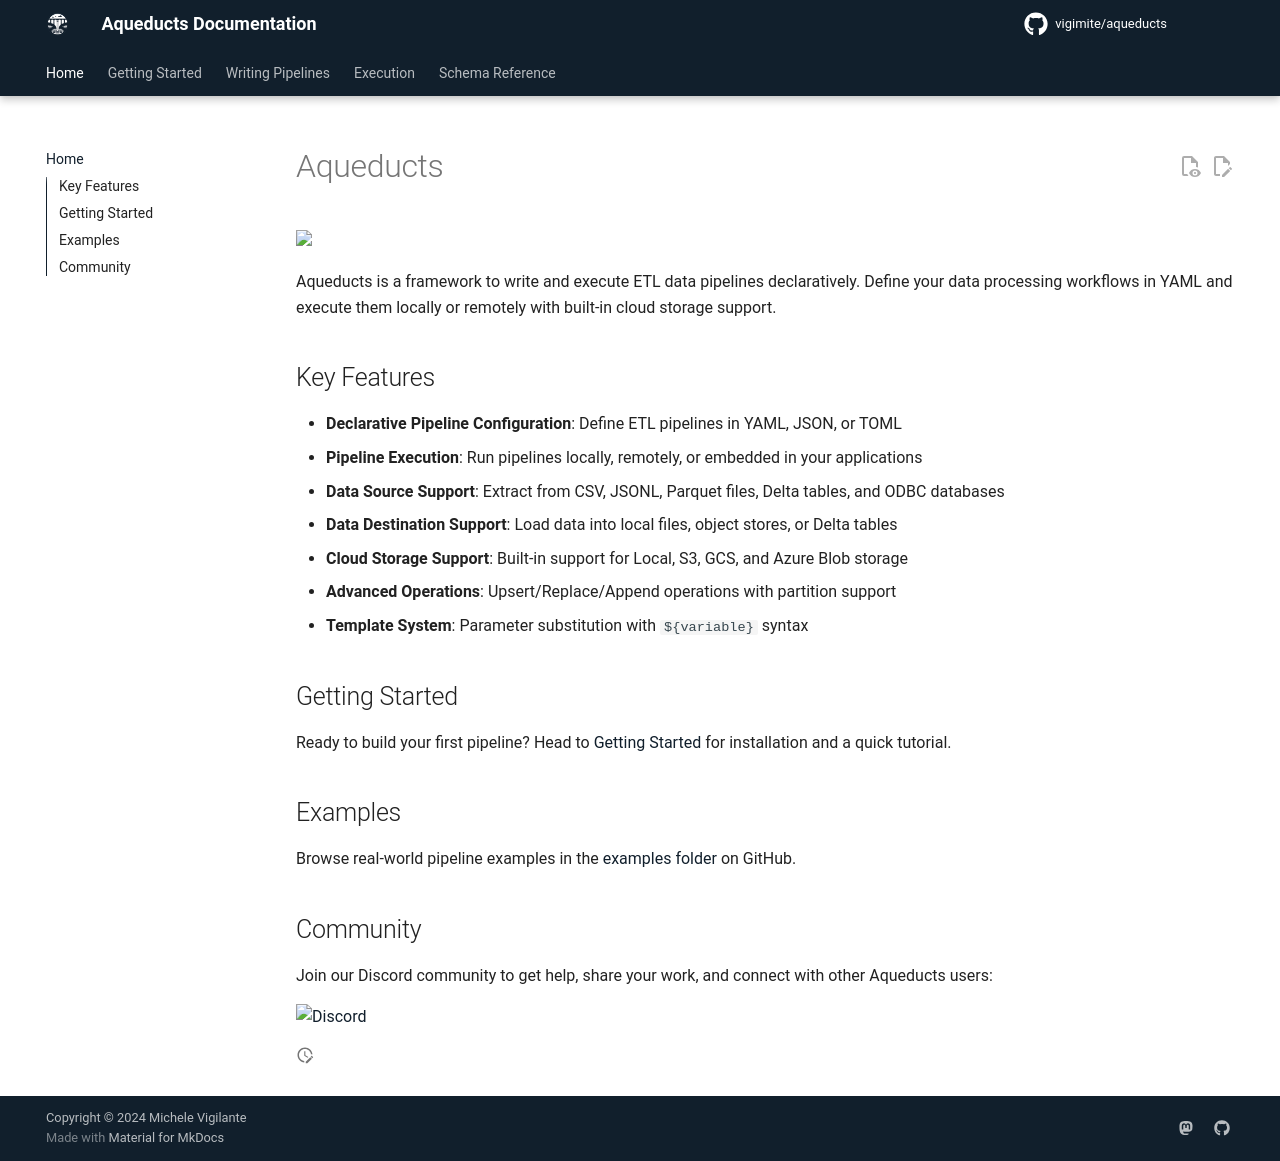

repository: vigimite/aqueducts · page: index.html · generator: mkdocs

# Aqueducts

<img src="https://github.com/vigimite/aqueducts/raw/main/logo.png" width="100">

Aqueducts is a framework to write and execute ETL data pipelines declaratively. Define your data processing workflows in YAML and execute them locally or remotely with built-in cloud storage support.

## Key Features

- **Declarative Pipeline Configuration**: Define ETL pipelines in YAML, JSON, or TOML
- **Pipeline Execution**: Run pipelines locally, remotely, or embedded in your applications
- **Data Source Support**: Extract from CSV, JSONL, Parquet files, Delta tables, and ODBC databases
- **Data Destination Support**: Load data into local files, object stores, or Delta tables
- **Cloud Storage Support**: Built-in support for Local, S3, GCS, and Azure Blob storage
- **Advanced Operations**: Upsert/Replace/Append operations with partition support
- **Template System**: Parameter substitution with `${variable}` syntax

## Getting Started

Ready to build your first pipeline? Head to [Getting Started](getting-started.md) for installation and a quick tutorial.

## Examples

Browse real-world pipeline examples in the [examples folder](https://github.com/vigimite/aqueducts/tree/main/examples) on GitHub.

## Community

Join our Discord community to get help, share your work, and connect with other Aqueducts users:

[![Discord](https://img.shields.io/discord/1368541645255086120?label=Discord&logo=discord)](https://discord.gg/astQZM3wqy)
